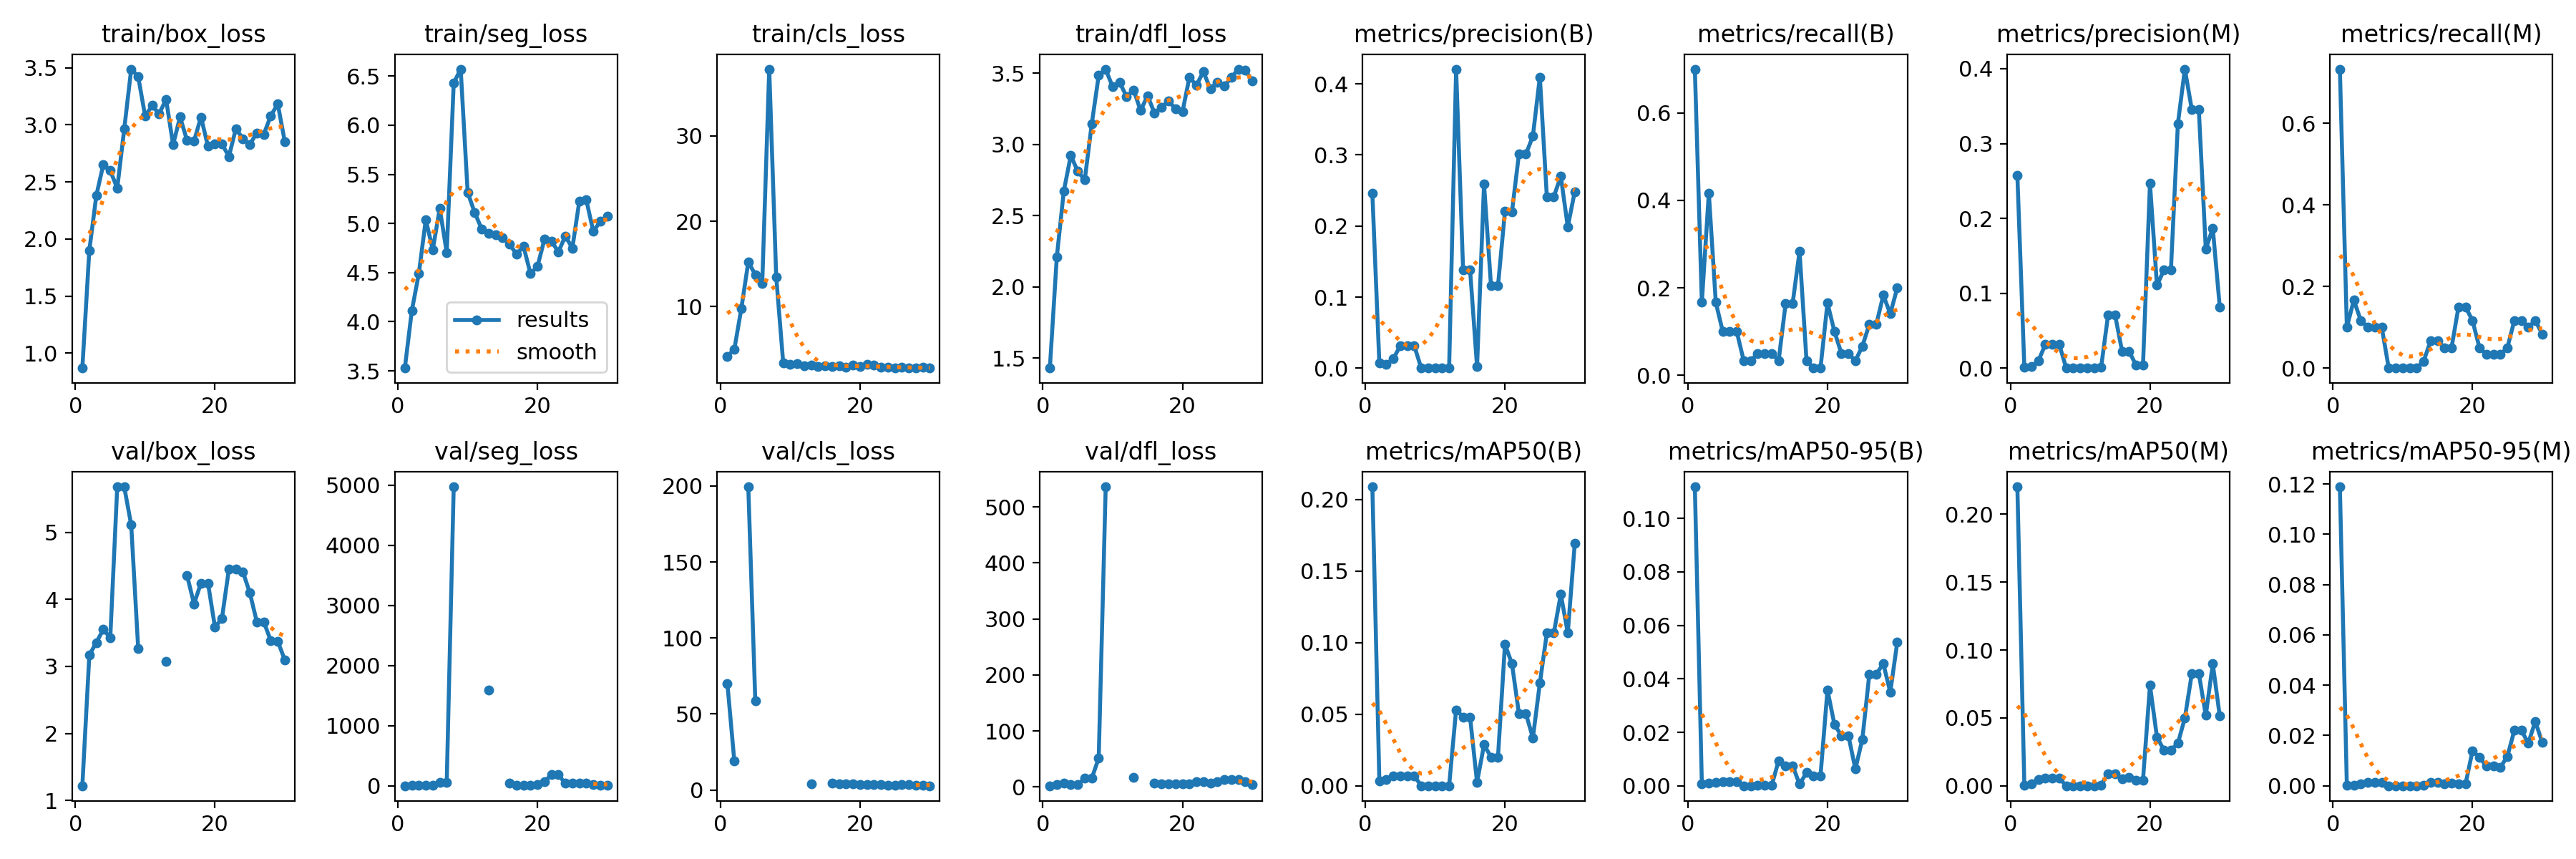

Source data for this figure (header and first rows):
epoch, train/box_loss, train/seg_loss, train/cls_loss, train/dfl_loss, metrics/precision(B), metrics/recall(B), metrics/mAP50(B), metrics/mAP50-95(B), metrics/precision(M), metrics/recall(M), metrics/mAP50(M), metrics/mAP50-95(M), val/box_loss, val/seg_loss, val/cls_loss, val/dfl_loss, lr/pg0, lr/pg1, lr/pg2
1, 0.87, 3.528, 4.195, 1.43, 0.2456, 0.7, 0.209, 0.1119, 0.2573, 0.7333, 0.2203, 0.1188, 1.219, 2.608, 70.16, 2.013, 0.00046, 0.00046, 0.00046
2, 1.901, 4.114, 5.017, 2.212, 0.007, 0.1667, 0.00359, 0.00077, 0.00078, 0.1, 0.00045, 0.00016, 3.167, 8.835, 18.96, 3.787, 0.000909, 0.000909, 0.000909
3, 2.38, 4.488, 9.771, 2.674, 0.0056, 0.4167, 0.00416, 0.00101, 0.00224, 0.1667, 0.00132, 0.00027, 3.355, 6.502, inf, 6.421, 0.001326, 0.001326, 0.001326
4, 2.651, 5.038, 15.23, 2.923, 0.01324, 0.1667, 0.00682, 0.00122, 0.00926, 0.1167, 0.00432, 0.00081, 3.55, 5.392, 199.5, 4.54, 0.001712, 0.001712, 0.001712
5, 2.599, 4.734, 13.76, 2.811, 0.03153, 0.1, 0.00694, 0.0015, 0.03153, 0.1, 0.00545, 0.00131, 3.426, 5.095, 58.87, 4.024, 0.001736, 0.001736, 0.001736
6, 2.444, 5.153, 12.76, 2.752, 0.03153, 0.1, 0.00694, 0.0015, 0.03153, 0.1, 0.00545, 0.00131, 5.678, 59.39, inf, 15.2, 0.001736, 0.001736, 0.001736
7, 2.962, 4.705, 37.81, 3.143, 0.03153, 0.1, 0.00694, 0.0015, 0.03153, 0.1, 0.00545, 0.00131, 5.678, 59.39, inf, 15.2, 0.00167, 0.00167, 0.00167
8, 3.488, 6.43, 13.51, 3.486, 0.00016, 0.03333, 7e-05, 1e-05, 0, 0, 0, 0, 5.109, 4975, inf, 51.35, 0.001604, 0.001604, 0.001604
9, 3.422, 6.571, 3.459, 3.528, 0.00014, 0.03333, 7e-05, 2e-05, 0, 0, 0, 0, 3.269, nan, inf, 536, 0.001538, 0.001538, 0.001538
10, 3.075, 5.316, 3.261, 3.405, 0.00021, 0.05, 0.00011, 6e-05, 0, 0, 0, 0, nan, nan, nan, nan, 0.001472, 0.001472, 0.001472
11, 3.169, 5.112, 3.326, 3.437, 0.00021, 0.05, 0.00011, 6e-05, 0, 0, 0, 0, nan, nan, nan, nan, 0.001406, 0.001406, 0.001406
12, 3.096, 4.946, 3.127, 3.336, 0.00021, 0.05, 0.00011, 6e-05, 0, 0, 0, 0, nan, nan, nan, nan, 0.00134, 0.00134, 0.00134
13, 3.223, 4.901, 3.135, 3.384, 0.4207, 0.03333, 0.05317, 0.00936, 0.00097, 0.01667, 0.00061, 0.00011, 3.075, 1590, 4.081, 17.54, 0.001274, 0.001274, 0.001274
14, 2.826, 4.884, 3.013, 3.239, 0.1385, 0.1635, 0.04804, 0.00753, 0.07098, 0.06667, 0.00886, 0.00138, nan, nan, nan, nan, 0.001208, 0.001208, 0.001208
15, 3.068, 4.854, 3.111, 3.342, 0.1385, 0.1635, 0.04804, 0.00753, 0.07098, 0.06667, 0.00886, 0.00138, nan, nan, nan, nan, 0.001142, 0.001142, 0.001142
16, 2.864, 4.791, 3.043, 3.22, 0.00195, 0.2833, 0.00243, 0.0006, 0.02258, 0.05, 0.00491, 0.00088, 4.357, 46.82, 4.312, 6.737, 0.001076, 0.001076, 0.001076
17, 2.856, 4.686, 3.071, 3.263, 0.259, 0.03333, 0.0287, 0.00489, 0.02262, 0.05, 0.00597, 0.00101, 3.932, 16.55, 4.096, 5.581, 0.00101, 0.00101, 0.00101
18, 3.068, 4.767, 2.942, 3.305, 0.1159, 0.01667, 0.02016, 0.0037, 0.00378, 0.15, 0.00422, 0.00065, 4.242, 14.89, 4.247, 5.128, 0.000944, 0.000944, 0.000944
19, 2.812, 4.489, 3.135, 3.252, 0.1159, 0.01667, 0.02016, 0.0037, 0.00378, 0.15, 0.00422, 0.00065, 4.242, 14.89, 4.247, 5.128, 0.000878, 0.000878, 0.000878
20, 2.834, 4.562, 3.001, 3.23, 0.2207, 0.1652, 0.09879, 0.03586, 0.2466, 0.1167, 0.07395, 0.01383, 3.585, 27.57, 3.491, 4.836, 0.000812, 0.000812, 0.000812
21, 2.833, 4.838, 3.252, 3.472, 0.2198, 0.1, 0.08539, 0.02288, 0.1107, 0.05, 0.03585, 0.01135, 3.714, 74.55, 3.432, 4.871, 0.000746, 0.000746, 0.000746
22, 2.723, 4.819, 3.149, 3.416, 0.3009, 0.05, 0.05046, 0.01875, 0.1308, 0.03333, 0.0263, 0.00776, 4.45, 183.6, 3.811, 9.219, 0.00068, 0.00068, 0.00068
23, 2.966, 4.712, 2.899, 3.512, 0.3009, 0.05, 0.05046, 0.01875, 0.1308, 0.03333, 0.0263, 0.00776, 4.45, 183.6, 3.811, 9.219, 0.000614, 0.000614, 0.000614
24, 2.878, 4.871, 2.941, 3.389, 0.3265, 0.03333, 0.03345, 0.00626, 0.3265, 0.03333, 0.03129, 0.00731, 4.411, 41.66, 3.363, 6.32, 0.000548, 0.000548, 0.000548
25, 2.829, 4.749, 2.82, 3.439, 0.4097, 0.06667, 0.07177, 0.01746, 0.3995, 0.05, 0.04999, 0.0117, 4.095, 46.31, 3.296, 9.159, 0.000482, 0.000482, 0.000482
26, 2.929, 5.228, 2.932, 3.412, 0.2413, 0.1167, 0.1067, 0.04177, 0.3452, 0.1167, 0.08264, 0.022, 3.663, 41.66, 3.562, 13.54, 0.000416, 0.000416, 0.000416
27, 2.917, 5.239, 2.828, 3.47, 0.2413, 0.1167, 0.1067, 0.04177, 0.3452, 0.1167, 0.08264, 0.022, 3.663, 41.66, 3.562, 13.54, 0.00035, 0.00035, 0.00035
28, 3.079, 4.919, 2.826, 3.53, 0.2699, 0.1833, 0.1339, 0.0457, 0.1589, 0.1, 0.05185, 0.01698, 3.382, 26.06, 3.304, 13, 0.000284, 0.000284, 0.000284
29, 3.183, 5.02, 2.884, 3.522, 0.1988, 0.1407, 0.1069, 0.03502, 0.1869, 0.1167, 0.08981, 0.02558, 3.375, 9.887, 3.143, 9.754, 0.000218, 0.000218, 0.000218
30, 2.855, 5.076, 2.841, 3.449, 0.2485, 0.2, 0.1693, 0.05372, 0.08158, 0.08333, 0.0513, 0.0172, 3.096, 5.488, 2.816, 4.126, 0.000152, 0.000152, 0.000152
